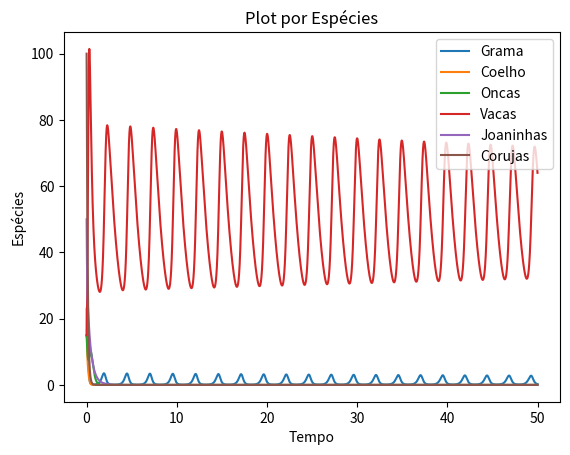

Reproduce this figure in Python.
import numpy as np
import matplotlib.pyplot as plt
import random as rd

# N(t) número de indivíduos de uma população em função do tempo
# Considera que a população cresce a uma razão Alpha na ausência de fatores limitantes
# P é a ppulação de predadores

print("Hello world")

i = 0
t = 5000 # tempo
k = 200 # representa a capacidade de suporte do ambiente (saturação)
deltaT = 0.01
T = np.arange(0, t * 0.01, deltaT)     

class Especie:
    def __init__(self, N, p=None, k=None):
        self.N = N
        self.p = p
        self.k = k
        self.vetor = [N]

# class Plots:
#     def __init__(self, grama=None, coelho=None, oncas=None, vacas=None, joaninhas=None, coruja=None):
#         self.grama = grama
#         self.coelho = coelho
#         self.oncas = oncas
#         self.vacas = vacas
#         self.joaninhas = joaninhas
#         self.coruja = coruja
    
#     def PlotGeral(self, grama=None, predador=None, presas=None):
#         plt.plot(T, grama, label='Grama')
#         plt.plot(T, predador, label='Predador')
#         plt.plot(T, presas, label='Presas')
#         plt.legend()
#         plt.show()

if __name__ == "__main__":

    # Cria os coeficientes do ambiente grama

    grama = Especie(N=15, p=[10, 0.1, 0.1, 0.2], k=100)

    # Cria a espécie coelhos e seus coeficientes

    coelho = Especie(N=23, p=[1.75, 0.175, 0.9], k=50)

    # Cria a espécie coelhos e seus coeficientes

    oncas = Especie(N=15, p=[8.5, 0.1, 0.1], k=50)

    # Cria a espécie das vacas e seus coeficientes

    vacas = Especie(N=15, p=[0.8, 0.9, 0.15], k=50)

    # Cria a espécie joaninha e seus coeficientes

    joaninha = Especie(N=50, p=[2.25, 0.2, 0.09], k=50)

    # Cria a espécie Passáro e seus coeficientes

    coruja = Especie(N=100, p=[8.5, 0.01, 0.1], k=50)

    while(i < t-1):
        i += 1

        grama.N = grama.vetor[i - 1] + grama.vetor[i - 1] * (grama.p[0] * (1 - grama.vetor[i - 1] / grama.k) - grama.p[1]*coelho.vetor[i - 1] - grama.p[2]*joaninha.vetor[i - 1] - grama.p[3]*vacas.vetor[i - 1]) * deltaT

        if (grama.N < 0):
            grama.N = 0

        grama.vetor.append(grama.N)

        coelho.N = coelho.vetor[i-1] + coelho.vetor[i-1] * (coelho.p[1] * grama.vetor[i - 1] - coelho.p[2] * oncas.vetor[i - 1] - coelho.p[0]) * deltaT

        if (coelho.N < 0):
            coelho.N = 0

        coelho.vetor.append(coelho.N)

        oncas.N = oncas.vetor[i-1] + oncas.vetor[i-1] * (oncas.p[1] * coelho.vetor[i - 1] + oncas.p[2]* vacas.vetor[i - 1] - oncas.p[0]) * deltaT

        if (oncas.N < 0):
            oncas.N = 0
        
        oncas.vetor.append(oncas.N)

        vacas.N = vacas.vetor[i-1] + vacas.vetor[i-1] * (vacas.p[1] * grama.vetor[i - 1] - vacas.p[2]*oncas.vetor[i - 1] - vacas.p[0]) * deltaT

        if (vacas.N < 0):
            vacas.N = 0

        vacas.vetor.append(vacas.N)

        joaninha.N = joaninha.vetor[i-1] + joaninha.vetor[i-1] * (joaninha.p[1] * grama.vetor[i - 1] - joaninha.p[2] * coruja.vetor[i - 1] - joaninha.p[0]) * deltaT

        if (joaninha.N < 0):
            joaninha.N = 0
        
        joaninha.vetor.append(joaninha.N)

        coruja.N = coruja.vetor[i-1] + coruja.vetor[i-1] * (coruja.p[1] * joaninha.vetor[i - 1] - coruja.p[0]) * deltaT

        if (coruja.N < 0):
            coruja.N = 0
        
        coruja.vetor.append(coruja.N)

    # Plota o gráfico de cada indivíduo em função do tempo
    plt.plot(T, grama.vetor, label='Grama')
    plt.plot(T, coelho.vetor, label='Coelho')
    plt.plot(T, oncas.vetor, label='Oncas')
    plt.plot(T, vacas.vetor, label='Vacas')
    plt.plot(T, joaninha.vetor, label='Joaninhas')
    plt.plot(T, coruja.vetor, label='Corujas')
    plt.xlabel('Tempo')
    plt.ylabel('Espécies')
    plt.title("Plot por Espécies")
    plt.legend()

    # # Plota o gráfico de LOTKA-VOLTERRA
    # plt.plot(joaninha.vetor, grama.vetor, label='--')
    # plt.plot(oncas.vetor, coelho.vetor, label='--')
    # plt.plot(oncas.vetor, vacas.vetor, label='--')
    # plt.plot(grama.vetor, joaninha.vetor, label='--')
    # plt.plot(joaninha.vetor, coruja.vetor, label='--')
    # plt.xlabel('Espécies')
    # plt.ylabel('Espécies')
    # plt.title("Gráfico de Lotka-Volterra")
    # plt.legend()

    plt.show()
